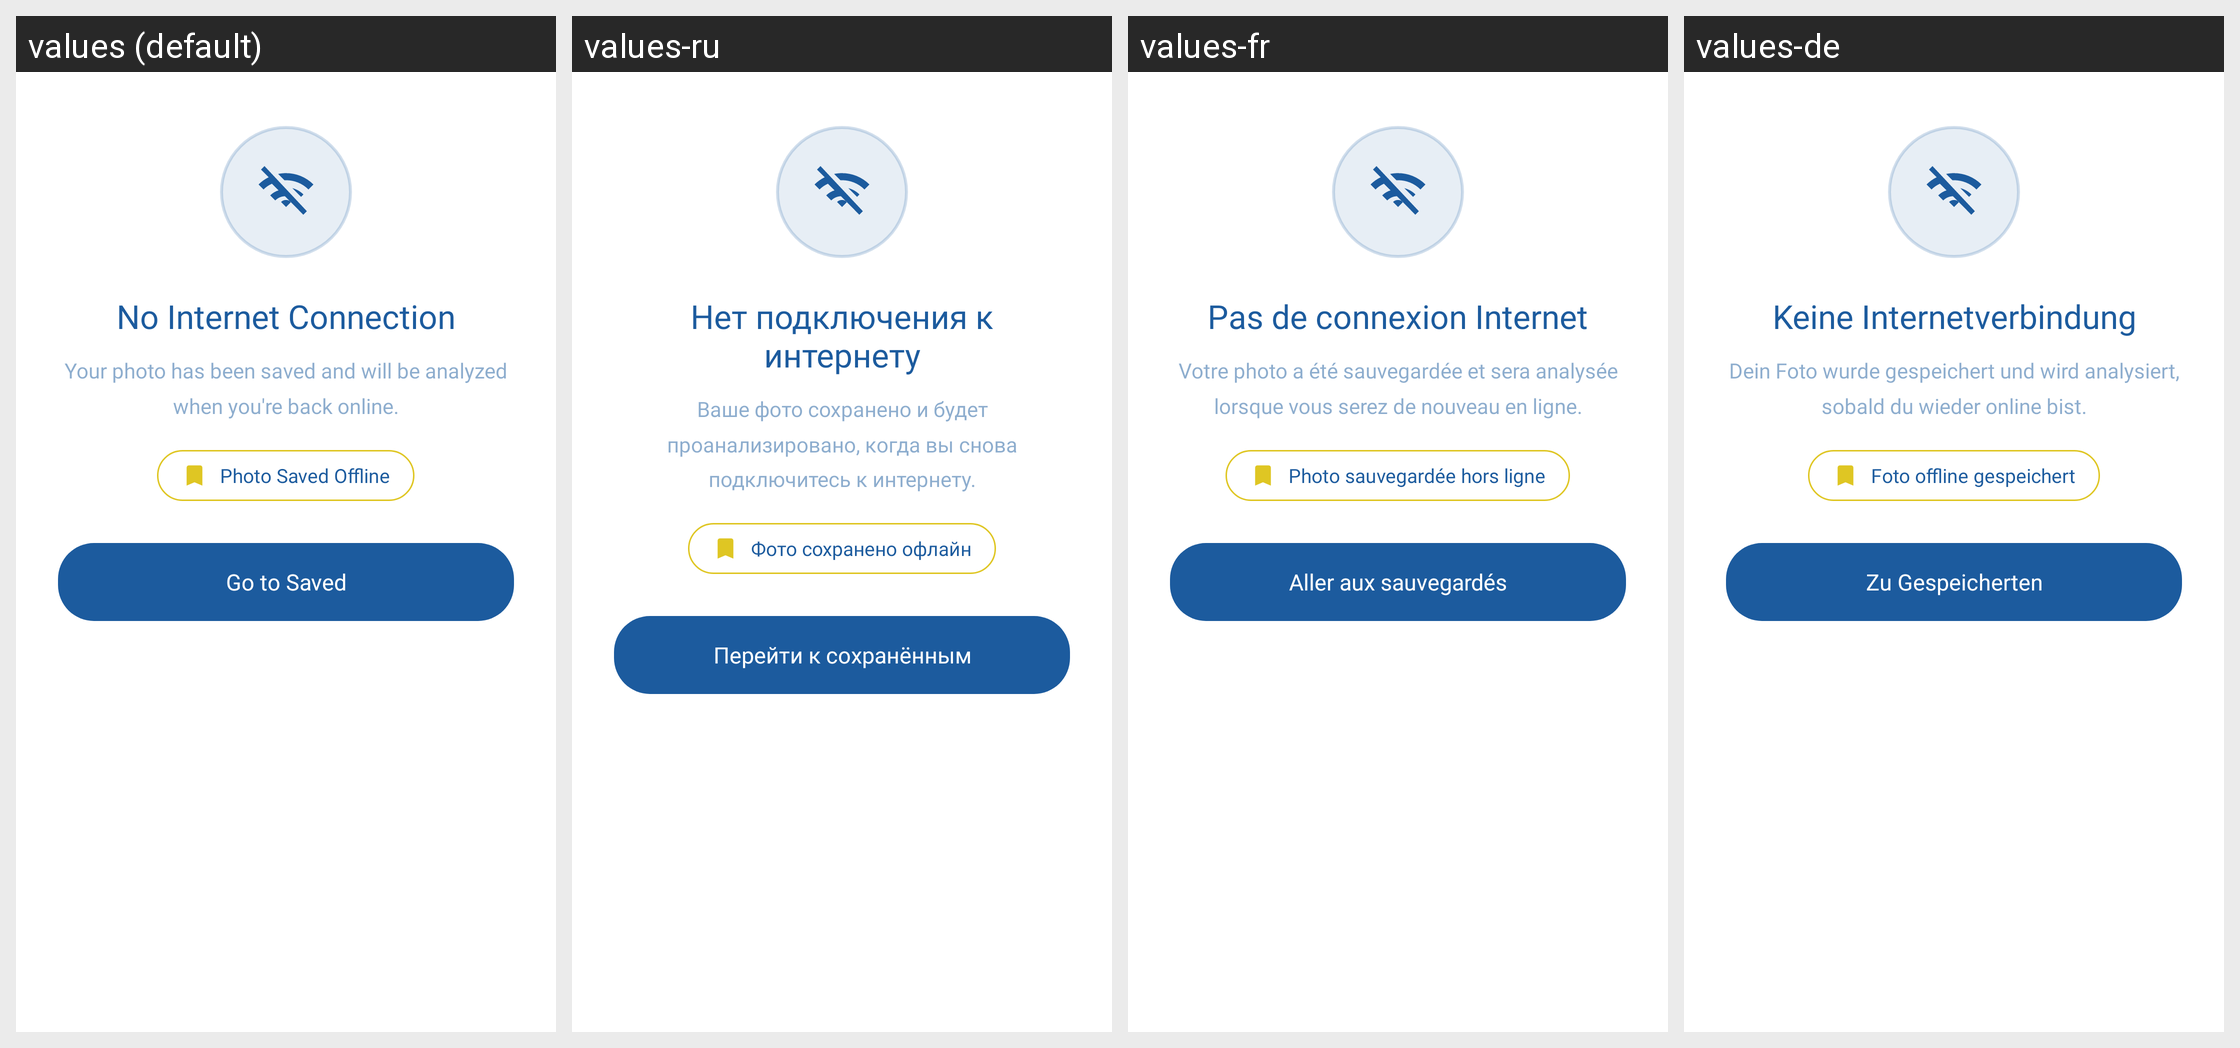

The Android screen above is rendered under several locales of the same app. Produce the string resources it draws, with the default and per-locale values.
Android screen res/layout/dialog_no_internet.xml rendered under 4 locales, left to right: values (default), values-ru, values-fr, values-de. Device: Nexus 5 (rendered at 1080×1920; each locale shown at half size, 540×960, under a caption strip naming it); theme Theme.SightAI.
Other locales in the repository, not shown: values-es, values-pt.
Strings drawn on this screen, with the default value and each locale's value (text and hints the layout hard-codes, and strings that could not be matched under every locale, appear in the picture but are not listed):

no_internet_title
  values: No Internet Connection
  values-ru: Нет подключения к интернету
  values-fr: Pas de connexion Internet
  values-de: Keine Internetverbindung

no_internet_message
  values: Your photo has been saved and will be analyzed when you're back online.
  values-ru: Ваше фото сохранено и будет проанализировано, когда вы снова подключитесь к интернету.
  values-fr: Votre photo a été sauvegardée et sera analysée lorsque vous serez de nouveau en ligne.
  values-de: Dein Foto wurde gespeichert und wird analysiert, sobald du wieder online bist.

photo_saved_offline
  values: Photo Saved Offline
  values-ru: Фото сохранено офлайн
  values-fr: Photo sauvegardée hors ligne
  values-de: Foto offline gespeichert

go_to_saved
  values: Go to Saved
  values-ru: Перейти к сохранённым
  values-fr: Aller aux sauvegardés
  values-de: Zu Gespeicherten
